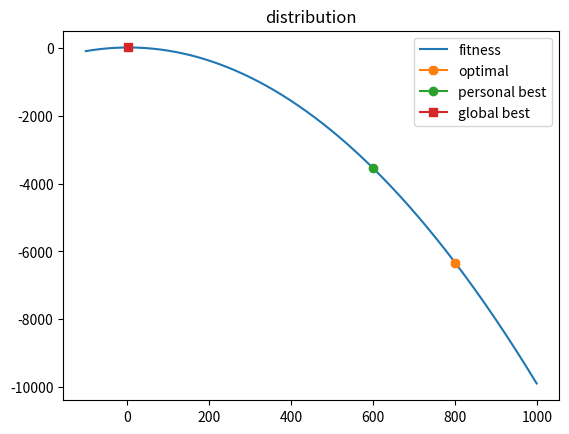
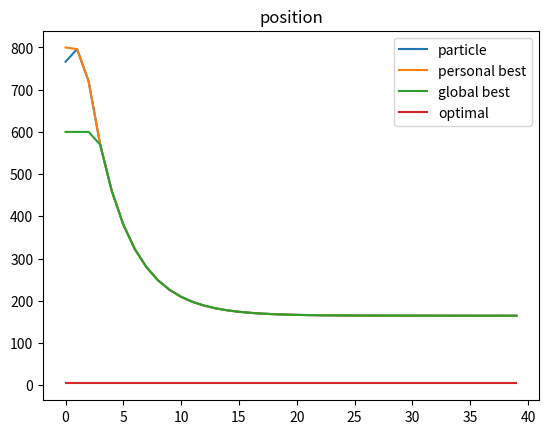
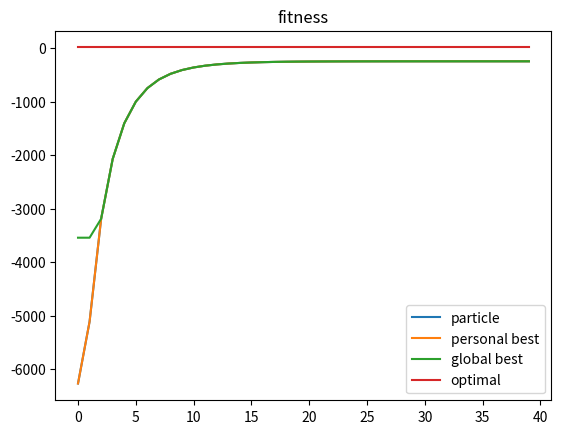

Reproduce these figures in Python, in order.
import numpy as np
import matplotlib.pyplot as plt

def fitness_func(val):
    
    return 10-((val-4.0)/10.0)**2

if __name__ == '__main__':
     
    runs = 40
    
    phi1 = 2.05
    phi2 = 2.05
    #inertia = 0.8
    #phi1 = 2.05
    #phi2 = 2.05
    inertia = 0.72984
    #inertia = 0.9
    
    pb_init = 800.0
    gb_init = 600.0
    
    pb = pb_init
    gb = gb_init
    pos = (np.random.random() - 0.5) * (gb - pb) + pb
    vel = 0.0
    
    
    
    gb_fitness = fitness_func(gb)
    pb_fitness = fitness_func(pb)
    
    pbHist = []
    gbHist = []
    posHist = []
    
    fitHist = []
    gbFitHist = []
    pbFitHist = []
    
    u1s = np.random.random(runs)
    u2s = np.random.random(runs)
    
    for i in range(runs):
        
        pbHist.append(pb)
        gbHist.append(gb)
        posHist.append(pos)
        
        u1 = np.random.random()
        u2 = np.random.random()
        localForce = phi1 * u1s[i] * (pb - pos)
        globalForce = phi2 * u2s[i] * (gb - pos)
        
        vel = inertia * (vel + localForce + globalForce)
        pos = pos + vel
        
        fitness = fitness_func(pos)
        if fitness > gb_fitness:
            gb = pos
            gb_fitness = fitness 
        if fitness > pb_fitness:
            pb = pos
            pb_fitness = fitness
            
        fitHist.append(fitness)
        gbFitHist.append(gb_fitness)
        pbFitHist.append(pb_fitness)
        
    xs = np.arange(-100, 1000, 1)
    ys = fitness_func(xs)
    fig0 = plt.figure()
    ax0 = fig0.add_subplot(111)
    ax0.set_title('distribution')
    ax0.plot(xs,ys)
    ax0.plot(pb_init, fitness_func(pb_init), marker='8')
    ax0.plot(gb_init, fitness_func(gb_init), marker='o')
    ax0.plot(4, 10, marker='s')
    ax0.legend(["fitness", "optimal",'personal best','global best'])
    
    maxPos = 4 * np.ones(runs)
    
    fig1 = plt.figure()
    ax1 = fig1.add_subplot(111)
    ax1.set_title('position')
    ax1.plot(np.arange(runs), posHist, np.arange(runs), pbHist, np.arange(runs), gbHist, np.arange(runs), maxPos)
    ax1.legend(["particle", "personal best", "global best", "optimal"])
    
    maxFitness = 10 * np.ones(runs)
    
    fig2 = plt.figure()
    ax2 = fig2.add_subplot(111)
    ax2.set_title('fitness')
    ax2.plot(np.arange(runs), fitHist, np.arange(runs), pbFitHist, np.arange(runs), gbFitHist, np.arange(runs), maxFitness)
    ax2.legend(["particle", "personal best", "global best", "optimal"])
    
    
    plt.show()
